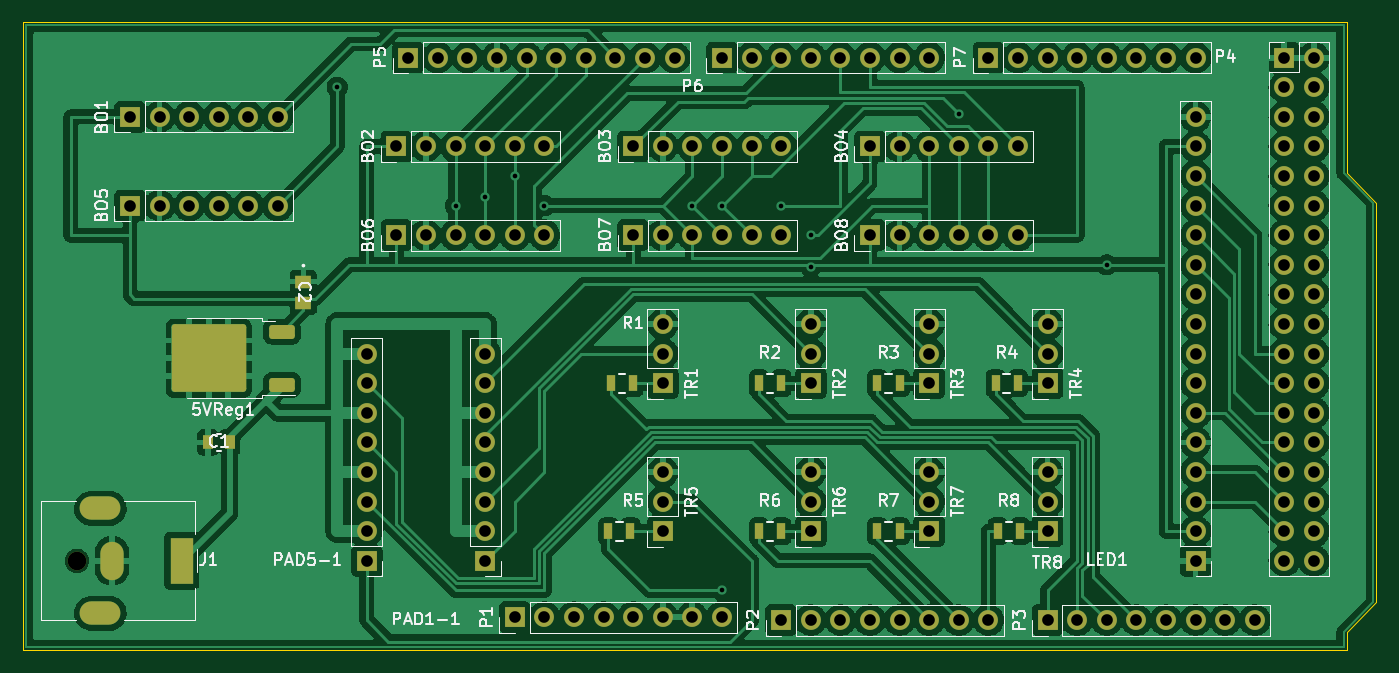
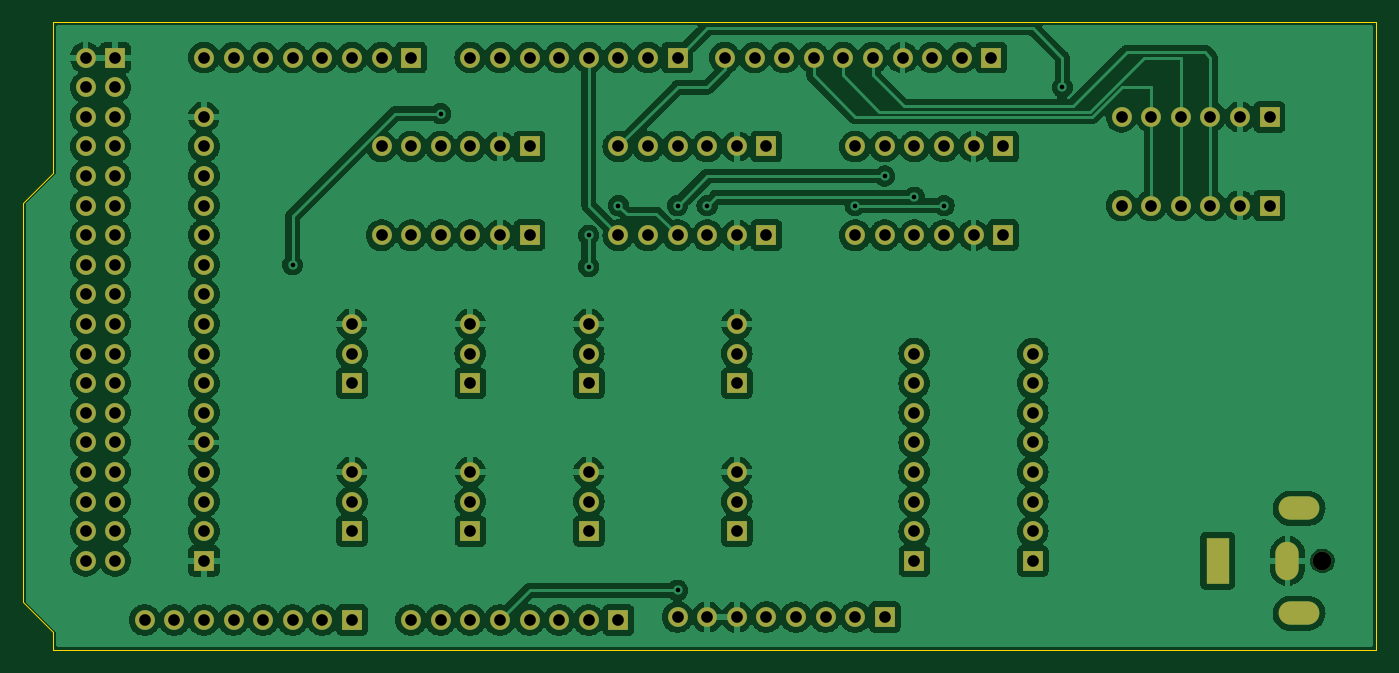
Circuit board: 10 layer files. Board 116.1 x 53.8 mm.
- bottom_copper: warmingTray_v2-B_Cu.gbr (406204 bytes)
- bottom_mask: warmingTray_v2-B_Mask.gbr (6336 bytes)
- paste: warmingTray_v2-B_Paste.gbr (461 bytes)
- bottom_silk: warmingTray_v2-B_Silkscreen.gbr (462 bytes)
- outline: warmingTray_v2-Edge_Cuts.gbr (899 bytes)
- top_copper: warmingTray_v2-F_Cu.gbr (399575 bytes)
- top_mask: warmingTray_v2-F_Mask.gbr (8001 bytes)
- paste: warmingTray_v2-F_Paste.gbr (2196 bytes)
- top_silk: warmingTray_v2-F_Silkscreen.gbr (68466 bytes)
- drill: warmingTray_v2.drl (2724 bytes)

=== bottom_copper: warmingTray_v2-B_Cu.gbr (406204 bytes, source omitted) ===
=== bottom_mask: warmingTray_v2-B_Mask.gbr ===
%TF.GenerationSoftware,KiCad,Pcbnew,(7.0.0)*%
%TF.CreationDate,2023-03-06T13:52:23-05:00*%
%TF.ProjectId,warmingTray_v2,7761726d-696e-4675-9472-61795f76322e,rev?*%
%TF.SameCoordinates,Original*%
%TF.FileFunction,Soldermask,Bot*%
%TF.FilePolarity,Negative*%
%FSLAX46Y46*%
G04 Gerber Fmt 4.6, Leading zero omitted, Abs format (unit mm)*
G04 Created by KiCad (PCBNEW (7.0.0)) date 2023-03-06 13:52:23*
%MOMM*%
%LPD*%
G01*
G04 APERTURE LIST*
%ADD10R,1.700000X1.700000*%
%ADD11O,1.700000X1.700000*%
%ADD12C,1.600000*%
%ADD13R,2.000000X4.000000*%
%ADD14O,2.000000X3.300000*%
%ADD15O,3.500000X2.000000*%
G04 APERTURE END LIST*
D10*
%TO.C,PAD5-1*%
X129539999Y-114299999D03*
D11*
X129539999Y-111759999D03*
X129539999Y-109219999D03*
X129539999Y-106679999D03*
X129539999Y-104139999D03*
X129539999Y-101599999D03*
X129539999Y-99059999D03*
X129539999Y-96519999D03*
%TD*%
D10*
%TO.C,P1*%
X142239999Y-119125999D03*
D11*
X144779999Y-119125999D03*
X147319999Y-119125999D03*
X149859999Y-119125999D03*
X152399999Y-119125999D03*
X154939999Y-119125999D03*
X157479999Y-119125999D03*
X160019999Y-119125999D03*
%TD*%
D10*
%TO.C,TR4*%
X187959999Y-99059999D03*
D11*
X187959999Y-96519999D03*
X187959999Y-93979999D03*
%TD*%
D10*
%TO.C,TR6*%
X167639999Y-111759999D03*
D11*
X167639999Y-109219999D03*
X167639999Y-106679999D03*
%TD*%
D10*
%TO.C,BO5*%
X109219999Y-83819999D03*
D11*
X111759999Y-83819999D03*
X114299999Y-83819999D03*
X116839999Y-83819999D03*
X119379999Y-83819999D03*
X121919999Y-83819999D03*
%TD*%
D10*
%TO.C,TR5*%
X154939999Y-111759999D03*
D11*
X154939999Y-109219999D03*
X154939999Y-106679999D03*
%TD*%
D10*
%TO.C,BO8*%
X172719999Y-86359999D03*
D11*
X175259999Y-86359999D03*
X177799999Y-86359999D03*
X180339999Y-86359999D03*
X182879999Y-86359999D03*
X185419999Y-86359999D03*
%TD*%
D10*
%TO.C,BO3*%
X152399999Y-78739999D03*
D11*
X154939999Y-78739999D03*
X157479999Y-78739999D03*
X160019999Y-78739999D03*
X162559999Y-78739999D03*
X165099999Y-78739999D03*
%TD*%
D10*
%TO.C,TR1*%
X154939999Y-99059999D03*
D11*
X154939999Y-96519999D03*
X154939999Y-93979999D03*
%TD*%
D10*
%TO.C,BO7*%
X152399999Y-86359999D03*
D11*
X154939999Y-86359999D03*
X157479999Y-86359999D03*
X160019999Y-86359999D03*
X162559999Y-86359999D03*
X165099999Y-86359999D03*
%TD*%
D10*
%TO.C,P4*%
X208279999Y-71119999D03*
D11*
X210819999Y-71119999D03*
X208279999Y-73659999D03*
X210819999Y-73659999D03*
X208279999Y-76199999D03*
X210819999Y-76199999D03*
X208279999Y-78739999D03*
X210819999Y-78739999D03*
X208279999Y-81279999D03*
X210819999Y-81279999D03*
X208279999Y-83819999D03*
X210819999Y-83819999D03*
X208279999Y-86359999D03*
X210819999Y-86359999D03*
X208279999Y-88899999D03*
X210819999Y-88899999D03*
X208279999Y-91439999D03*
X210819999Y-91439999D03*
X208279999Y-93979999D03*
X210819999Y-93979999D03*
X208279999Y-96519999D03*
X210819999Y-96519999D03*
X208279999Y-99059999D03*
X210819999Y-99059999D03*
X208279999Y-101599999D03*
X210819999Y-101599999D03*
X208279999Y-104139999D03*
X210819999Y-104139999D03*
X208279999Y-106679999D03*
X210819999Y-106679999D03*
X208279999Y-109219999D03*
X210819999Y-109219999D03*
X208279999Y-111759999D03*
X210819999Y-111759999D03*
X208279999Y-114299999D03*
X210819999Y-114299999D03*
%TD*%
D10*
%TO.C,PAD1-1*%
X139699999Y-114299999D03*
D11*
X139699999Y-111759999D03*
X139699999Y-109219999D03*
X139699999Y-106679999D03*
X139699999Y-104139999D03*
X139699999Y-101599999D03*
X139699999Y-99059999D03*
X139699999Y-96519999D03*
%TD*%
D10*
%TO.C,BO2*%
X132079999Y-78739999D03*
D11*
X134619999Y-78739999D03*
X137159999Y-78739999D03*
X139699999Y-78739999D03*
X142239999Y-78739999D03*
X144779999Y-78739999D03*
%TD*%
D10*
%TO.C,TR3*%
X177799999Y-99059999D03*
D11*
X177799999Y-96519999D03*
X177799999Y-93979999D03*
%TD*%
D10*
%TO.C,BO1*%
X109219999Y-76199999D03*
D11*
X111759999Y-76199999D03*
X114299999Y-76199999D03*
X116839999Y-76199999D03*
X119379999Y-76199999D03*
X121919999Y-76199999D03*
%TD*%
D10*
%TO.C,P5*%
X133095999Y-71119999D03*
D11*
X135635999Y-71119999D03*
X138175999Y-71119999D03*
X140715999Y-71119999D03*
X143255999Y-71119999D03*
X145795999Y-71119999D03*
X148335999Y-71119999D03*
X150875999Y-71119999D03*
X153415999Y-71119999D03*
X155955999Y-71119999D03*
%TD*%
D10*
%TO.C,TR7*%
X177799999Y-111759999D03*
D11*
X177799999Y-109219999D03*
X177799999Y-106679999D03*
%TD*%
D10*
%TO.C,P7*%
X182879999Y-71119999D03*
D11*
X185419999Y-71119999D03*
X187959999Y-71119999D03*
X190499999Y-71119999D03*
X193039999Y-71119999D03*
X195579999Y-71119999D03*
X198119999Y-71119999D03*
X200659999Y-71119999D03*
%TD*%
D10*
%TO.C,TR8*%
X187959999Y-111759999D03*
D11*
X187959999Y-109219999D03*
X187959999Y-106679999D03*
%TD*%
D10*
%TO.C,LED1*%
X200659999Y-114299999D03*
D11*
X200659999Y-111759999D03*
X200659999Y-109219999D03*
X200659999Y-106679999D03*
X200659999Y-104139999D03*
X200659999Y-101599999D03*
X200659999Y-99059999D03*
X200659999Y-96519999D03*
X200659999Y-93979999D03*
X200659999Y-91439999D03*
X200659999Y-88899999D03*
X200659999Y-86359999D03*
X200659999Y-83819999D03*
X200659999Y-81279999D03*
X200659999Y-78739999D03*
X200659999Y-76199999D03*
%TD*%
D10*
%TO.C,BO6*%
X132079999Y-86359999D03*
D11*
X134619999Y-86359999D03*
X137159999Y-86359999D03*
X139699999Y-86359999D03*
X142239999Y-86359999D03*
X144779999Y-86359999D03*
%TD*%
D12*
%TO.C,J1*%
X104680000Y-114300000D03*
D13*
X113679999Y-114299999D03*
D14*
X107679999Y-114299999D03*
D15*
X106679999Y-109799999D03*
X106679999Y-118799999D03*
%TD*%
D10*
%TO.C,P3*%
X187959999Y-119379999D03*
D11*
X190499999Y-119379999D03*
X193039999Y-119379999D03*
X195579999Y-119379999D03*
X198119999Y-119379999D03*
X200659999Y-119379999D03*
X203199999Y-119379999D03*
X205739999Y-119379999D03*
%TD*%
D10*
%TO.C,TR2*%
X167639999Y-99059999D03*
D11*
X167639999Y-96519999D03*
X167639999Y-93979999D03*
%TD*%
D10*
%TO.C,P6*%
X160019999Y-71119999D03*
D11*
X162559999Y-71119999D03*
X165099999Y-71119999D03*
X167639999Y-71119999D03*
X170179999Y-71119999D03*
X172719999Y-71119999D03*
X175259999Y-71119999D03*
X177799999Y-71119999D03*
%TD*%
D10*
%TO.C,P2*%
X165099999Y-119379999D03*
D11*
X167639999Y-119379999D03*
X170179999Y-119379999D03*
X172719999Y-119379999D03*
X175259999Y-119379999D03*
X177799999Y-119379999D03*
X180339999Y-119379999D03*
X182879999Y-119379999D03*
%TD*%
D10*
%TO.C,BO4*%
X172719999Y-78739999D03*
D11*
X175259999Y-78739999D03*
X177799999Y-78739999D03*
X180339999Y-78739999D03*
X182879999Y-78739999D03*
X185419999Y-78739999D03*
%TD*%
M02*

=== paste: warmingTray_v2-B_Paste.gbr ===
%TF.GenerationSoftware,KiCad,Pcbnew,(7.0.0)*%
%TF.CreationDate,2023-03-06T13:52:23-05:00*%
%TF.ProjectId,warmingTray_v2,7761726d-696e-4675-9472-61795f76322e,rev?*%
%TF.SameCoordinates,Original*%
%TF.FileFunction,Paste,Bot*%
%TF.FilePolarity,Positive*%
%FSLAX46Y46*%
G04 Gerber Fmt 4.6, Leading zero omitted, Abs format (unit mm)*
G04 Created by KiCad (PCBNEW (7.0.0)) date 2023-03-06 13:52:23*
%MOMM*%
%LPD*%
G01*
G04 APERTURE LIST*
G04 APERTURE END LIST*
M02*

=== bottom_silk: warmingTray_v2-B_Silkscreen.gbr ===
%TF.GenerationSoftware,KiCad,Pcbnew,(7.0.0)*%
%TF.CreationDate,2023-03-06T13:52:23-05:00*%
%TF.ProjectId,warmingTray_v2,7761726d-696e-4675-9472-61795f76322e,rev?*%
%TF.SameCoordinates,Original*%
%TF.FileFunction,Legend,Bot*%
%TF.FilePolarity,Positive*%
%FSLAX46Y46*%
G04 Gerber Fmt 4.6, Leading zero omitted, Abs format (unit mm)*
G04 Created by KiCad (PCBNEW (7.0.0)) date 2023-03-06 13:52:23*
%MOMM*%
%LPD*%
G01*
G04 APERTURE LIST*
G04 APERTURE END LIST*
M02*

=== outline: warmingTray_v2-Edge_Cuts.gbr ===
%TF.GenerationSoftware,KiCad,Pcbnew,(7.0.0)*%
%TF.CreationDate,2023-03-06T13:52:23-05:00*%
%TF.ProjectId,warmingTray_v2,7761726d-696e-4675-9472-61795f76322e,rev?*%
%TF.SameCoordinates,Original*%
%TF.FileFunction,Profile,NP*%
%FSLAX46Y46*%
G04 Gerber Fmt 4.6, Leading zero omitted, Abs format (unit mm)*
G04 Created by KiCad (PCBNEW (7.0.0)) date 2023-03-06 13:52:23*
%MOMM*%
%LPD*%
G01*
G04 APERTURE LIST*
%TA.AperFunction,Profile*%
%ADD10C,0.100000*%
%TD*%
G04 APERTURE END LIST*
D10*
X213614000Y-81026000D02*
X216154000Y-83566000D01*
X213614000Y-120396000D02*
X213614000Y-121920000D01*
X216154000Y-83566000D02*
X216154000Y-117856000D01*
X213614000Y-68072000D02*
X213614000Y-81026000D01*
X216154000Y-117856000D02*
X213614000Y-120396000D01*
X100076000Y-68072000D02*
X213614000Y-68072000D01*
X100076000Y-121920000D02*
X100076000Y-68072000D01*
X213614000Y-121920000D02*
X100076000Y-121920000D01*
M02*

=== top_copper: warmingTray_v2-F_Cu.gbr (399575 bytes, source omitted) ===
=== top_mask: warmingTray_v2-F_Mask.gbr (8001 bytes, source omitted) ===
=== paste: warmingTray_v2-F_Paste.gbr (2196 bytes, source withheld) ===
=== top_silk: warmingTray_v2-F_Silkscreen.gbr (68466 bytes, source omitted) ===
=== drill: warmingTray_v2.drl ===
M48
; DRILL file {KiCad (7.0.0)} date Mon Mar  6 13:53:01 2023
; FORMAT={-:-/ absolute / inch / decimal}
; #@! TF.CreationDate,2023-03-06T13:53:01-05:00
; #@! TF.GenerationSoftware,Kicad,Pcbnew,(7.0.0)
; #@! TF.FileFunction,MixedPlating,1,2
FMAT,2
INCH
; #@! TA.AperFunction,Plated,PTH,ViaDrill
T1C0.0157
; #@! TA.AperFunction,Plated,PTH,ComponentDrill
T2C0.0394
; #@! TA.AperFunction,NonPlated,NPTH,ComponentDrill
T3C0.0630
%
G90
G05
T1
X5.0Y-2.9
X5.4Y-3.3
X5.5Y-3.2715
X5.6Y-3.2
X5.7Y-3.3
X6.2Y-3.3
X6.3Y-3.3
X6.3Y-4.6
X6.5Y-3.3
X6.6Y-3.4
X6.6Y-3.5059
X7.1Y-2.9892
X7.6Y-3.5
T2
X4.3Y-3.0
X4.3Y-3.3
X4.4Y-3.0
X4.4Y-3.3
X4.5Y-3.0
X4.5Y-3.3
X4.6Y-3.0
X4.6Y-3.3
X4.7Y-3.0
X4.7Y-3.3
X4.8Y-3.0
X4.8Y-3.3
X5.1Y-3.8
X5.1Y-3.9
X5.1Y-4.0
X5.1Y-4.1
X5.1Y-4.2
X5.1Y-4.3
X5.1Y-4.4
X5.1Y-4.5
X5.2Y-3.1
X5.2Y-3.4
X5.24Y-2.8
X5.3Y-3.1
X5.3Y-3.4
X5.34Y-2.8
X5.4Y-3.1
X5.4Y-3.4
X5.44Y-2.8
X5.5Y-3.1
X5.5Y-3.4
X5.5Y-3.8
X5.5Y-3.9
X5.5Y-4.0
X5.5Y-4.1
X5.5Y-4.2
X5.5Y-4.3
X5.5Y-4.4
X5.5Y-4.5
X5.54Y-2.8
X5.6Y-3.1
X5.6Y-3.4
X5.6Y-4.69
X5.64Y-2.8
X5.7Y-3.1
X5.7Y-3.4
X5.7Y-4.69
X5.74Y-2.8
X5.8Y-4.69
X5.84Y-2.8
X5.9Y-4.69
X5.94Y-2.8
X6.0Y-3.1
X6.0Y-3.4
X6.0Y-4.69
X6.04Y-2.8
X6.1Y-3.1
X6.1Y-3.4
X6.1Y-3.7
X6.1Y-3.8
X6.1Y-3.9
X6.1Y-4.2
X6.1Y-4.3
X6.1Y-4.4
X6.1Y-4.69
X6.14Y-2.8
X6.2Y-3.1
X6.2Y-3.4
X6.2Y-4.69
X6.3Y-2.8
X6.3Y-3.1
X6.3Y-3.4
X6.3Y-4.69
X6.4Y-2.8
X6.4Y-3.1
X6.4Y-3.4
X6.5Y-2.8
X6.5Y-3.1
X6.5Y-3.4
X6.5Y-4.7
X6.6Y-2.8
X6.6Y-3.7
X6.6Y-3.8
X6.6Y-3.9
X6.6Y-4.2
X6.6Y-4.3
X6.6Y-4.4
X6.6Y-4.7
X6.7Y-2.8
X6.7Y-4.7
X6.8Y-2.8
X6.8Y-3.1
X6.8Y-3.4
X6.8Y-4.7
X6.9Y-2.8
X6.9Y-3.1
X6.9Y-3.4
X6.9Y-4.7
X7.0Y-2.8
X7.0Y-3.1
X7.0Y-3.4
X7.0Y-3.7
X7.0Y-3.8
X7.0Y-3.9
X7.0Y-4.2
X7.0Y-4.3
X7.0Y-4.4
X7.0Y-4.7
X7.1Y-3.1
X7.1Y-3.4
X7.1Y-4.7
X7.2Y-2.8
X7.2Y-3.1
X7.2Y-3.4
X7.2Y-4.7
X7.3Y-2.8
X7.3Y-3.1
X7.3Y-3.4
X7.4Y-2.8
X7.4Y-3.7
X7.4Y-3.8
X7.4Y-3.9
X7.4Y-4.2
X7.4Y-4.3
X7.4Y-4.4
X7.4Y-4.7
X7.5Y-2.8
X7.5Y-4.7
X7.6Y-2.8
X7.6Y-4.7
X7.7Y-2.8
X7.7Y-4.7
X7.8Y-2.8
X7.8Y-4.7
X7.9Y-2.8
X7.9Y-3.0
X7.9Y-3.1
X7.9Y-3.2
X7.9Y-3.3
X7.9Y-3.4
X7.9Y-3.5
X7.9Y-3.6
X7.9Y-3.7
X7.9Y-3.8
X7.9Y-3.9
X7.9Y-4.0
X7.9Y-4.1
X7.9Y-4.2
X7.9Y-4.3
X7.9Y-4.4
X7.9Y-4.5
X7.9Y-4.7
X8.0Y-4.7
X8.1Y-4.7
X8.2Y-2.8
X8.2Y-2.9
X8.2Y-3.0
X8.2Y-3.1
X8.2Y-3.2
X8.2Y-3.3
X8.2Y-3.4
X8.2Y-3.5
X8.2Y-3.6
X8.2Y-3.7
X8.2Y-3.8
X8.2Y-3.9
X8.2Y-4.0
X8.2Y-4.1
X8.2Y-4.2
X8.2Y-4.3
X8.2Y-4.4
X8.2Y-4.5
X8.3Y-2.8
X8.3Y-2.9
X8.3Y-3.0
X8.3Y-3.1
X8.3Y-3.2
X8.3Y-3.3
X8.3Y-3.4
X8.3Y-3.5
X8.3Y-3.6
X8.3Y-3.7
X8.3Y-3.8
X8.3Y-3.9
X8.3Y-4.0
X8.3Y-4.1
X8.3Y-4.2
X8.3Y-4.3
X8.3Y-4.4
X8.3Y-4.5
T3
X4.1213Y-4.5
T2
G00X4.2295Y-4.3228
M15
G01X4.1705Y-4.3228
M16
G05
G00X4.2295Y-4.6772
M15
G01X4.1705Y-4.6772
M16
G05
G00X4.2394Y-4.4744
M15
G01X4.2394Y-4.5256
M16
G05
G00X4.4756Y-4.4606
M15
G01X4.4756Y-4.5394
M16
G05
T0
M30

